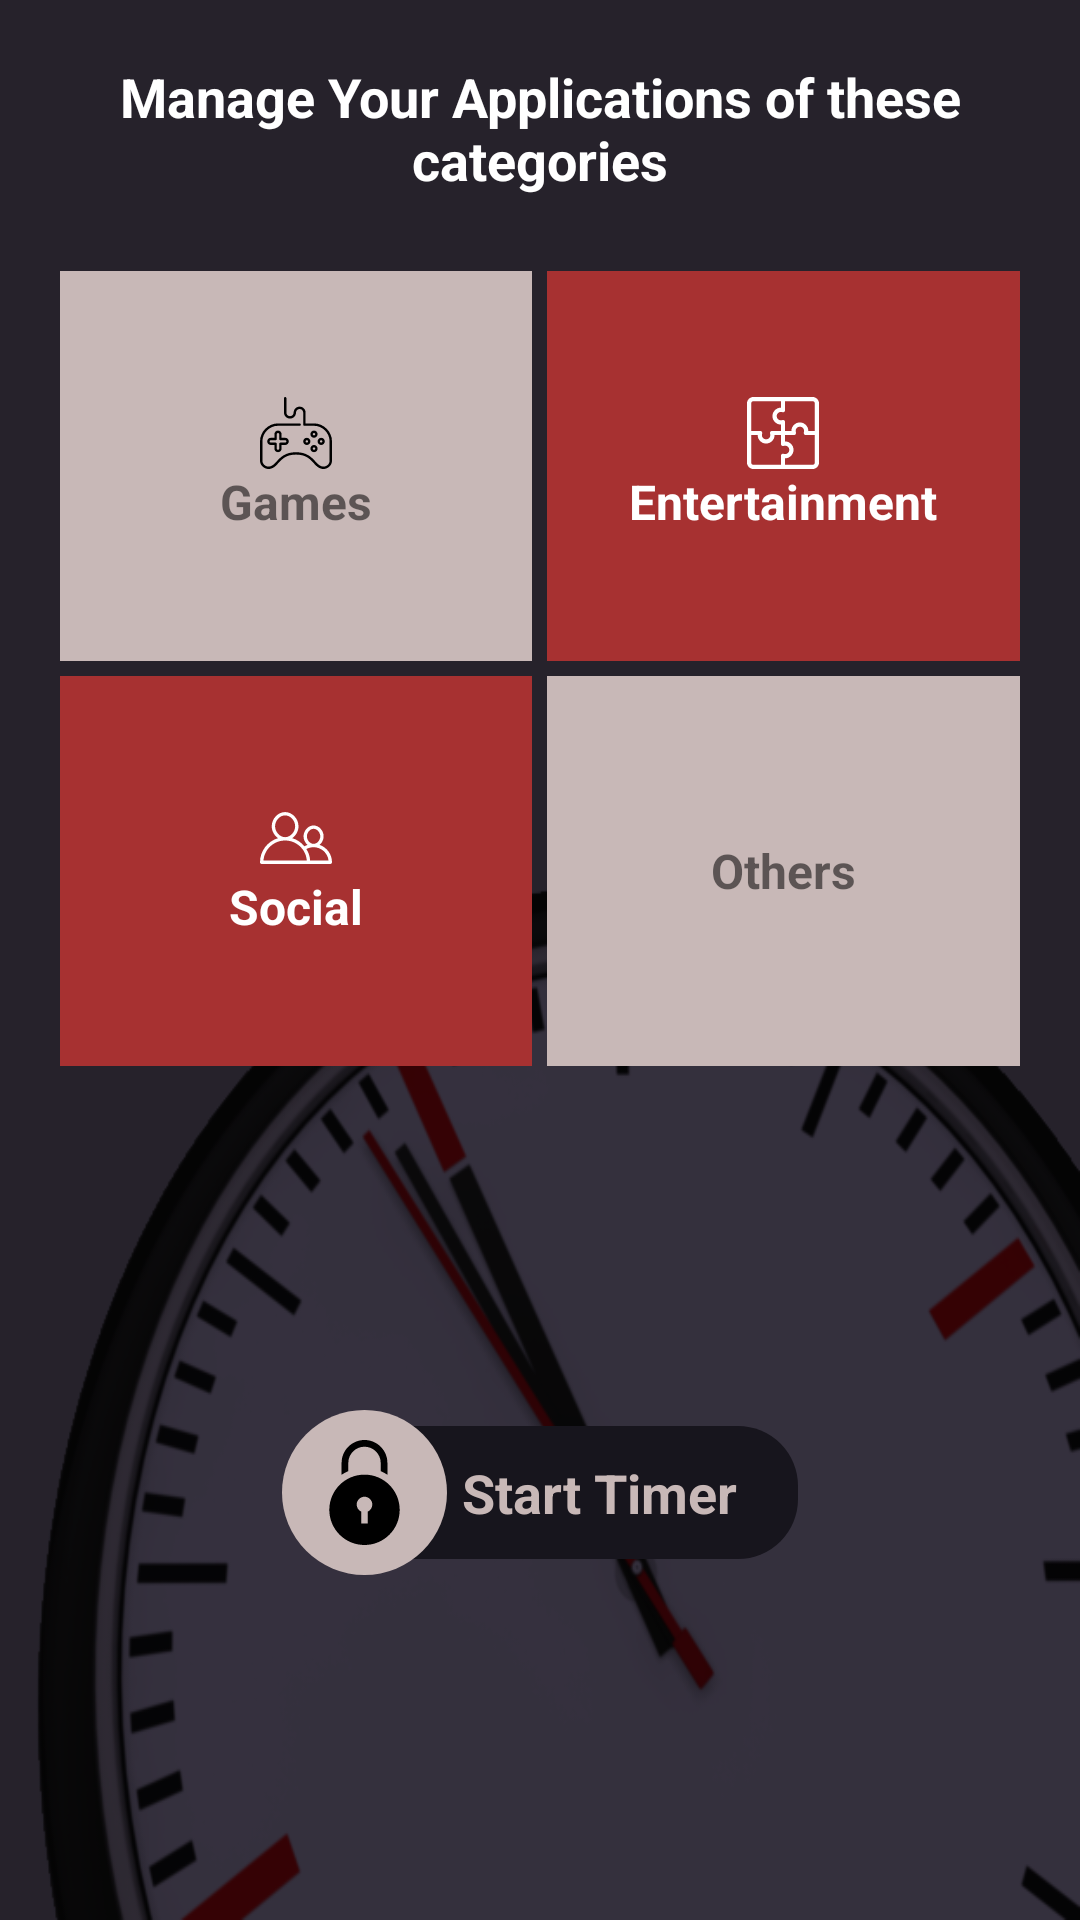

Produce the Android XML layout that renders to this screen, including the resource entries it uses.
<!-- AndroidManifest.xml: application theme AppTheme -->
<!-- res/layout/fragment_home.xml -->
<?xml version="1.0" encoding="utf-8"?>
<LinearLayout xmlns:android="http://schemas.android.com/apk/res/android"
    android:layout_width="match_parent"
    android:layout_height="match_parent"
    xmlns:app="http://schemas.android.com/apk/res-auto"
    android:orientation="vertical"
    android:weightSum="5"
    android:background="@drawable/background">

    

    <TextView
        android:layout_width="match_parent"
        android:layout_height="wrap_content"
        android:text="@string/home_txt"
        android:textAlignment="center"
        android:layout_marginTop="@dimen/margin20"
        android:layout_marginBottom="@dimen/margin15"
        android:layout_marginEnd="@dimen/margin15"
        android:layout_marginStart="@dimen/margin15"
        android:textSize="@dimen/txtSize18"
        android:textStyle="bold"
        android:textColor="#fff"/>



    <LinearLayout
        android:layout_width="match_parent"
        android:layout_height="wrap_content"
        android:orientation="horizontal"
        android:gravity="center_horizontal|bottom"
        android:layout_marginBottom="@dimen/margin5"
        android:layout_marginEnd="@dimen/margin20"
        android:layout_marginStart="@dimen/margin20"
        android:layout_marginTop="@dimen/margin10"
        android:baselineAligned="false"
       >
           <LinearLayout
               android:id="@+id/linear_games"
               android:layout_width="0dp"
               android:layout_height="@dimen/category_box_size"
               android:layout_weight="1"
               android:orientation="vertical"
               android:background="@drawable/background_home_second"
               android:clickable="true"
               android:focusable="true"
               android:layout_marginEnd="@dimen/margin5"
               android:gravity="center">
               <ImageView
                   android:layout_width="wrap_content"
                   android:layout_height="wrap_content"
                   app:srcCompat="@drawable/ic_gamepad"/>
               <TextView
                   android:layout_width="wrap_content"
                   android:layout_height="wrap_content"
                   android:text="@string/games"
                   android:textStyle="bold"
                   android:textSize="@dimen/txtSize16"
                  />
           </LinearLayout>

            <LinearLayout
                android:id="@+id/linear_entertainment"
                android:layout_width="0dp"
                android:layout_height="@dimen/category_box_size"
                android:orientation="vertical"
                android:layout_weight="1"
                android:background="@drawable/background_home_red"
                android:clickable="true"
                android:focusable="true"
                android:gravity="center">
            <ImageView
                android:layout_width="wrap_content"
                android:layout_height="wrap_content"
                app:srcCompat="@drawable/ic_entertainment"
                />
            <TextView
                android:layout_width="wrap_content"
                android:layout_height="wrap_content"
                android:text="@string/entertainment"
                android:textColor="#fff"
                android:textStyle="bold"
                android:textSize="@dimen/txtSize16"

                />
            </LinearLayout>

        </LinearLayout>

    <LinearLayout
        android:layout_width="match_parent"
        android:layout_height="wrap_content"
        android:orientation="horizontal"
        android:gravity="center_horizontal"
        android:layout_marginStart="@dimen/margin20"
        android:layout_marginEnd="@dimen/margin20"
        android:baselineAligned="false"
        >

        <LinearLayout
            android:id="@+id/linear_social"
            android:layout_width="0dp"
            android:layout_height="@dimen/category_box_size"
            android:layout_weight="1"
            android:orientation="vertical"
            android:layout_marginEnd="@dimen/margin5"
            android:gravity="center"
            android:background="@drawable/background_home_red"
            android:clickable="true"
            android:focusable="true">

            <ImageView
                android:layout_width="wrap_content"
                android:layout_height="wrap_content"
                app:srcCompat="@drawable/ic_group"/>
            <TextView
                android:layout_width="wrap_content"
                android:layout_height="wrap_content"
                android:text="@string/social"
                android:textColor="#fff"
                android:textStyle="bold"
                android:textSize="@dimen/txtSize16"

                />

        </LinearLayout>
        <LinearLayout
            android:id="@+id/linear_others"
            android:layout_width="0dp"
            android:layout_height="@dimen/category_box_size"
            android:layout_weight="1"
            android:orientation="vertical"
            android:background="@drawable/background_home_second"
            android:clickable="true"
            android:focusable="true"
            android:gravity="center"
           >
        <ImageView
            android:layout_width="wrap_content"
            android:layout_height="wrap_content"
            app:srcCompat="@drawable/ic_apps"/>
        <TextView
            android:layout_width="wrap_content"
            android:layout_height="wrap_content"
            android:text="@string/others"
            android:textStyle="bold"
            android:textSize="@dimen/txtSize16"
            />

        </LinearLayout>

    </LinearLayout>


    
        
        
        
        
        
        
        
        
        

    <FrameLayout
        android:layout_width="wrap_content"
        android:layout_height="match_parent"
        android:layout_gravity="center_horizontal"

        >
    <FrameLayout
        android:id="@+id/activate_timer"
        android:layout_width="wrap_content"
        android:layout_height="wrap_content"
        android:layout_gravity="center_vertical"
        >

        <TextView
            android:layout_width="wrap_content"
            android:layout_height="wrap_content"
            android:layout_gravity="start|center_vertical"
            android:layout_marginStart="@dimen/margin20"
            android:paddingStart="@dimen/margin40"
            android:paddingEnd="@dimen/margin20"
            android:background="@drawable/btn_activate_background"
            android:text="@string/start_timer"
            android:padding="@dimen/margin10"
            android:textSize="@dimen/txtSize18"
            android:textStyle="bold"
            android:textAlignment="viewStart"
            android:textColor="@color/home_second_color"

            />

        <ImageView
            android:layout_width="wrap_content"
            android:layout_height="wrap_content"
            android:layout_gravity="center_vertical|start"
            android:src="@drawable/activate_circle"
            />
    </FrameLayout>

    <FrameLayout
        android:id="@+id/deActivate_timer"
        android:layout_width="wrap_content"
        android:layout_height="wrap_content"
        android:layout_gravity="center_vertical"
        android:visibility="gone"
        >

        <TextView
            android:layout_width="wrap_content"
            android:layout_height="wrap_content"
            android:layout_gravity="start|center_vertical"
            android:layout_marginEnd="@dimen/margin20"
            android:paddingStart="@dimen/margin20"
            android:paddingEnd="@dimen/margin40"
            android:background="@drawable/btn_deactivate_background"
            android:text="@string/stop_timer"
            android:padding="@dimen/margin10"
            android:textSize="@dimen/txtSize18"
            android:textStyle="bold"
            android:textAlignment="viewStart"
            android:textColor="@color/home_second_color"
            />

        <ImageView
            android:layout_width="wrap_content"
            android:layout_height="wrap_content"
            android:layout_gravity="center_vertical|end"
            android:src="@drawable/deactivate_circle"

            />
    </FrameLayout>
    </FrameLayout>

</LinearLayout>
<!-- resources referenced by this layout -->
<resources>
  <color name="home_second_color">#c8b8b7</color>
  <dimen name="category_box_size">130dp</dimen>
  <dimen name="margin10">10dp</dimen>
  <dimen name="margin15">15dp</dimen>
  <dimen name="margin20">20dp</dimen>
  <dimen name="margin40">40dp</dimen>
  <dimen name="margin5">5dp</dimen>
  <dimen name="txtSize16">16sp</dimen>
  <dimen name="txtSize18">18sp</dimen>
  <!-- drawable background_home_red (drawable) -->
  <?xml version="1.0" encoding="utf-8"?>
  <selector xmlns:android="http://schemas.android.com/apk/res/android">
      <item  android:drawable="@color/home_red_pressed" android:state_pressed="true"/>
      <item  android:drawable="@color/home_red" android:state_pressed="false"/>
  
  </selector>
  <!-- drawable background_home_second (drawable) -->
  <?xml version="1.0" encoding="utf-8"?>
  <selector xmlns:android="http://schemas.android.com/apk/res/android">
      <item  android:drawable="@color/home_second_color_pressed" android:state_pressed="true"/>
      <item android:drawable="@color/home_second_color" android:state_pressed="false" />
  
  </selector>
  <!-- drawable btn_activate_background (drawable) -->
  <?xml version="1.0" encoding="utf-8"?>
  <selector xmlns:android="http://schemas.android.com/apk/res/android">
  
      <item>
          <shape android:shape="rectangle">
              <solid android:color="#17151d" />
              <padding android:left="@dimen/margin5" android:top="@dimen/margin5" android:right="@dimen/margin5" android:bottom="@dimen/margin5" />
              <corners android:radius="@dimen/margin20" />
          </shape>
      </item>
  
  </selector>
  <!-- drawable btn_deactivate_background (drawable) -->
  <?xml version="1.0" encoding="utf-8"?>
  <shape xmlns:android="http://schemas.android.com/apk/res/android"
      android:shape="rectangle">
  
              <solid android:color="@color/home_red" />
              <padding android:left="@dimen/margin5" android:top="@dimen/margin5" android:right="@dimen/margin5" android:bottom="@dimen/margin5" />
              <corners android:radius="@dimen/margin20" />
  
  </shape>
  <!-- drawable lock_check_button (drawable) -->
  <?xml version="1.0" encoding="utf-8"?>
  <selector xmlns:android="http://schemas.android.com/apk/res/android">
   <item android:state_checked="true" android:drawable="@drawable/ic_lock_filled"/>
      <item android:state_checked="false" android:drawable="@drawable/ic_lock_open"/>
  </selector>
  <string name="entertainment">Entertainment</string>
  <string name="games">Games</string>
  <string name="home_txt">Manage Your Applications of these categories</string>
  <string name="others">Others</string>
  <string name="social">Social</string>
  <string name="start_timer"> Start Timer</string>
  <string name="stop_timer">Stop Timer</string>
  <style name="AppTheme" parent="Theme.AppCompat.Light.NoActionBar">
          
          <item name="colorPrimary">@color/colorPrimary</item>
          <item name="colorPrimaryDark">@color/colorPrimaryDark</item>
          <item name="colorAccent">@color/colorAccent</item>
          <item name="windowActionBar">false</item>
          <item name="windowNoTitle">true</item>
      </style>
  <dimen name="margin55">55dp</dimen>
  <color name="home_red_pressed">#8d2929</color>
  <color name="home_red">#a73131</color>
  <color name="home_second_color_pressed">#b2a4a3</color>
  <color name="colorPrimary">#0e0e12</color>
  <color name="colorPrimaryDark">#000</color>
  <color name="colorAccent">#e62d2d</color>
</resources>
